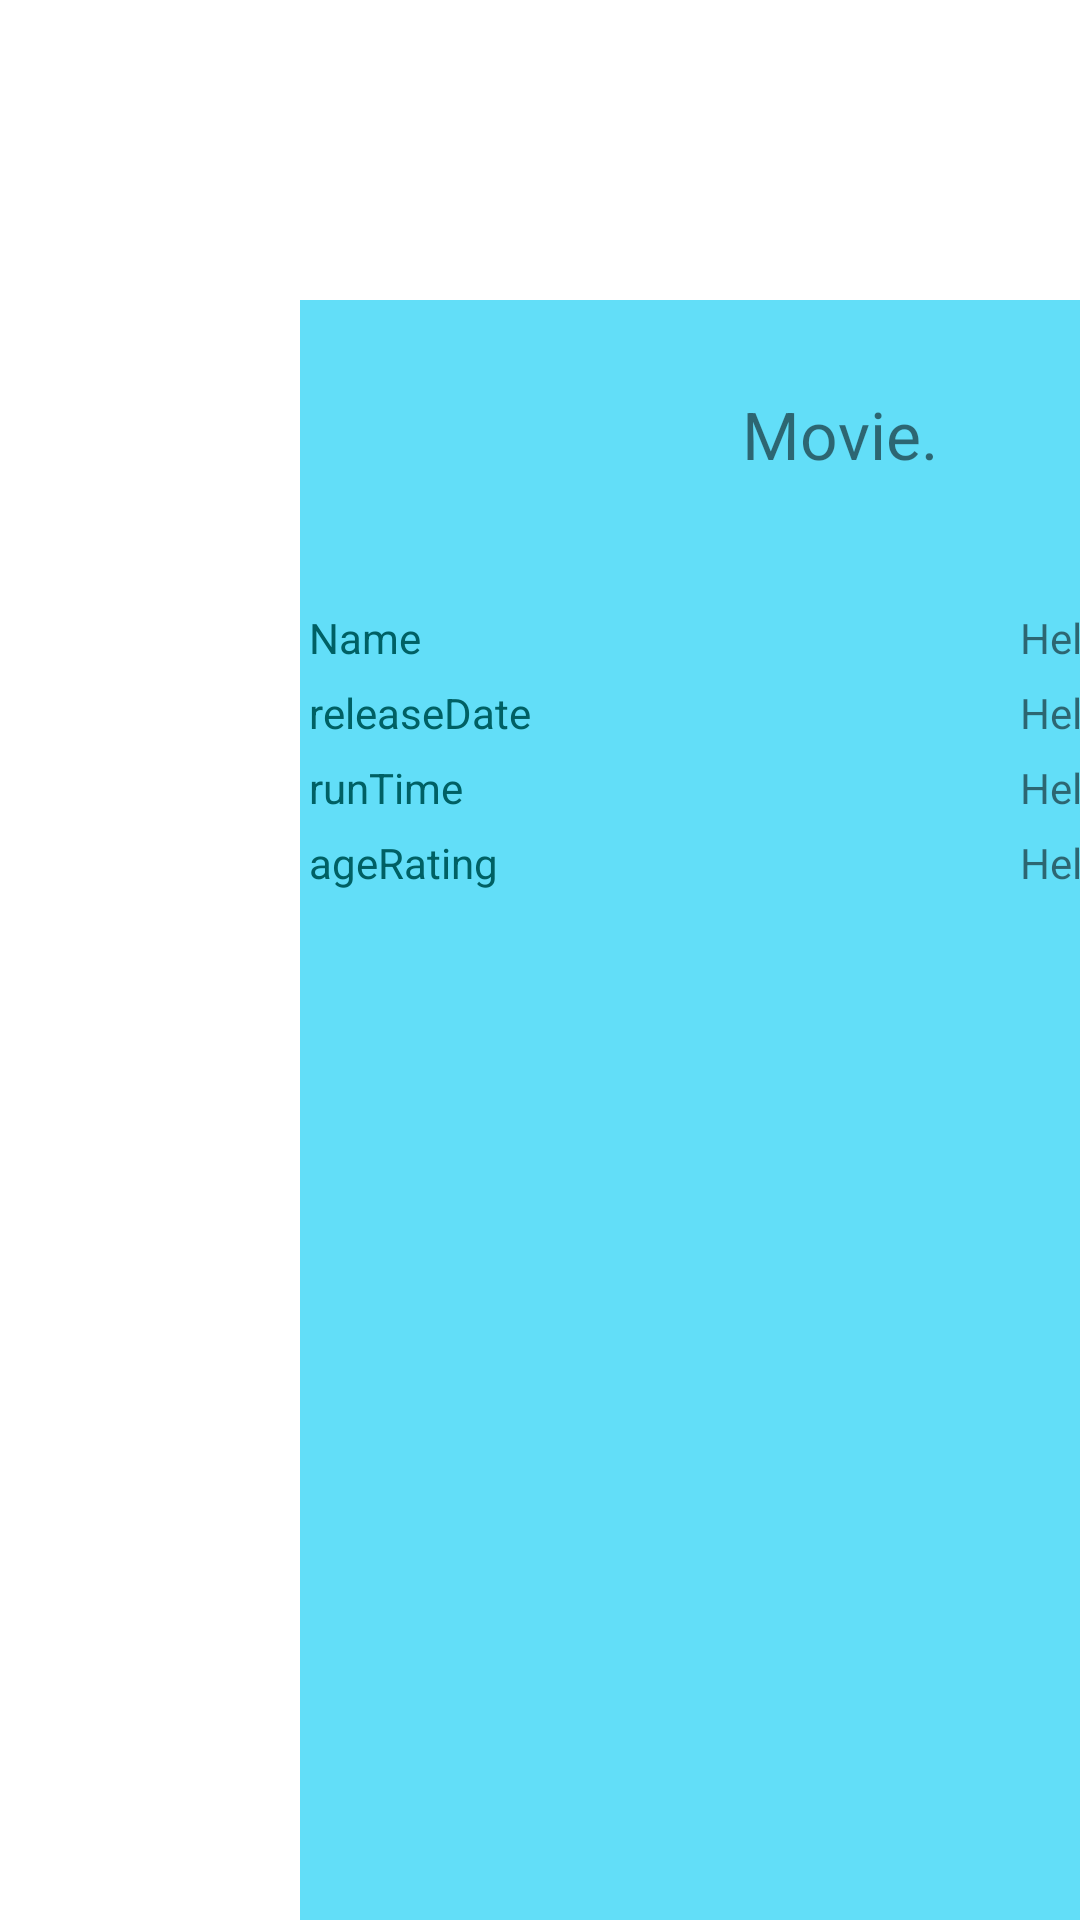

Write the Android layout XML for this screen, with the resource values it uses.
<!-- AndroidManifest.xml: application theme Theme.Project -->
<!-- res/layout/popwindow.xml -->
<?xml version="1.0" encoding="utf-8"?>
<RelativeLayout xmlns:android="http://schemas.android.com/apk/res/android"
    android:id="@+id/popup_window"
    android:layout_width="400dp"
    android:layout_height="400dp"
    android:background="#62def8"
    android:translationX="100dp"
    android:translationY="100dp">

    <TextView
        android:id="@+id/popup_Movie_Name"
        android:layout_width="wrap_content"
        android:layout_height="wrap_content"
        android:layout_centerHorizontal="true"
        android:layout_marginStart="30dp"
        android:layout_marginTop="30dp"
        android:layout_marginEnd="30dp"
        android:text="Movie."
        android:textSize="22sp" />

    <TableLayout
        android:id="@+id/table"
        android:layout_width="275dp"
        android:layout_height="138dp"
        android:layout_marginEnd="10dp"
        android:stretchColumns="1"
        android:translationY="100dp">

        <TableRow>

            <TextView
                android:id="@+id/Name_id_L"
                android:padding="3dip"
                android:text="Name"
                android:textColor="#006064" />

            <TextView
                android:id="@+id/Name_id_R"
                android:gravity="end"
                android:padding="3dip"
                android:text="Hello" />
        </TableRow>

        <TableRow>

            <TextView
                android:id="@+id/realease_id_L"
                android:padding="3dip"
                android:text="releaseDate"
                android:textColor="#006064" />

            <TextView
                android:id="@+id/realease_id_R"
                android:gravity="end"
                android:padding="3dip"
                android:text="Hello" />
        </TableRow>

        <TableRow>

            <TextView
                android:id="@+id/runTime_id_L"
                android:padding="3dip"
                android:text="runTime"
                android:textColor="#006064" />

            <TextView
                android:id="@+id/runTime_id_R"
                android:gravity="end"
                android:padding="3dip"
                android:text="Hello" />
        </TableRow>

        <TableRow>

            <TextView
                android:id="@+id/ageRating_id_L"
                android:padding="3dip"
                android:text="ageRating"
                android:textColor="#006064" />

            <TextView
                android:id="@+id/ageRating_id_R"
                android:gravity="end"
                android:padding="3dip"
                android:text="Hello" />
        </TableRow>
    </TableLayout>

</RelativeLayout>
<!-- resources referenced by this layout -->
<resources>
  <style name="Theme.Project" parent="Theme.MaterialComponents.DayNight.DarkActionBar">
          
          <item name="colorPrimary">@color/purple_500</item>
          <item name="colorPrimaryVariant">@color/purple_700</item>
          <item name="colorOnPrimary">@color/white</item>
          
          <item name="colorSecondary">@color/teal_200</item>
          <item name="colorSecondaryVariant">@color/teal_700</item>
          <item name="colorOnSecondary">@color/black</item>
          
          <item name="android:statusBarColor">?attr/colorPrimaryVariant</item>
          
      </style>
  <color name="purple_500">#FF6200EE</color>
  <color name="purple_700">#FF3700B3</color>
  <color name="white">#FFFFFFFF</color>
  <color name="teal_200">#FF03DAC5</color>
  <color name="teal_700">#FF018786</color>
  <color name="black">#FF000000</color>
</resources>
